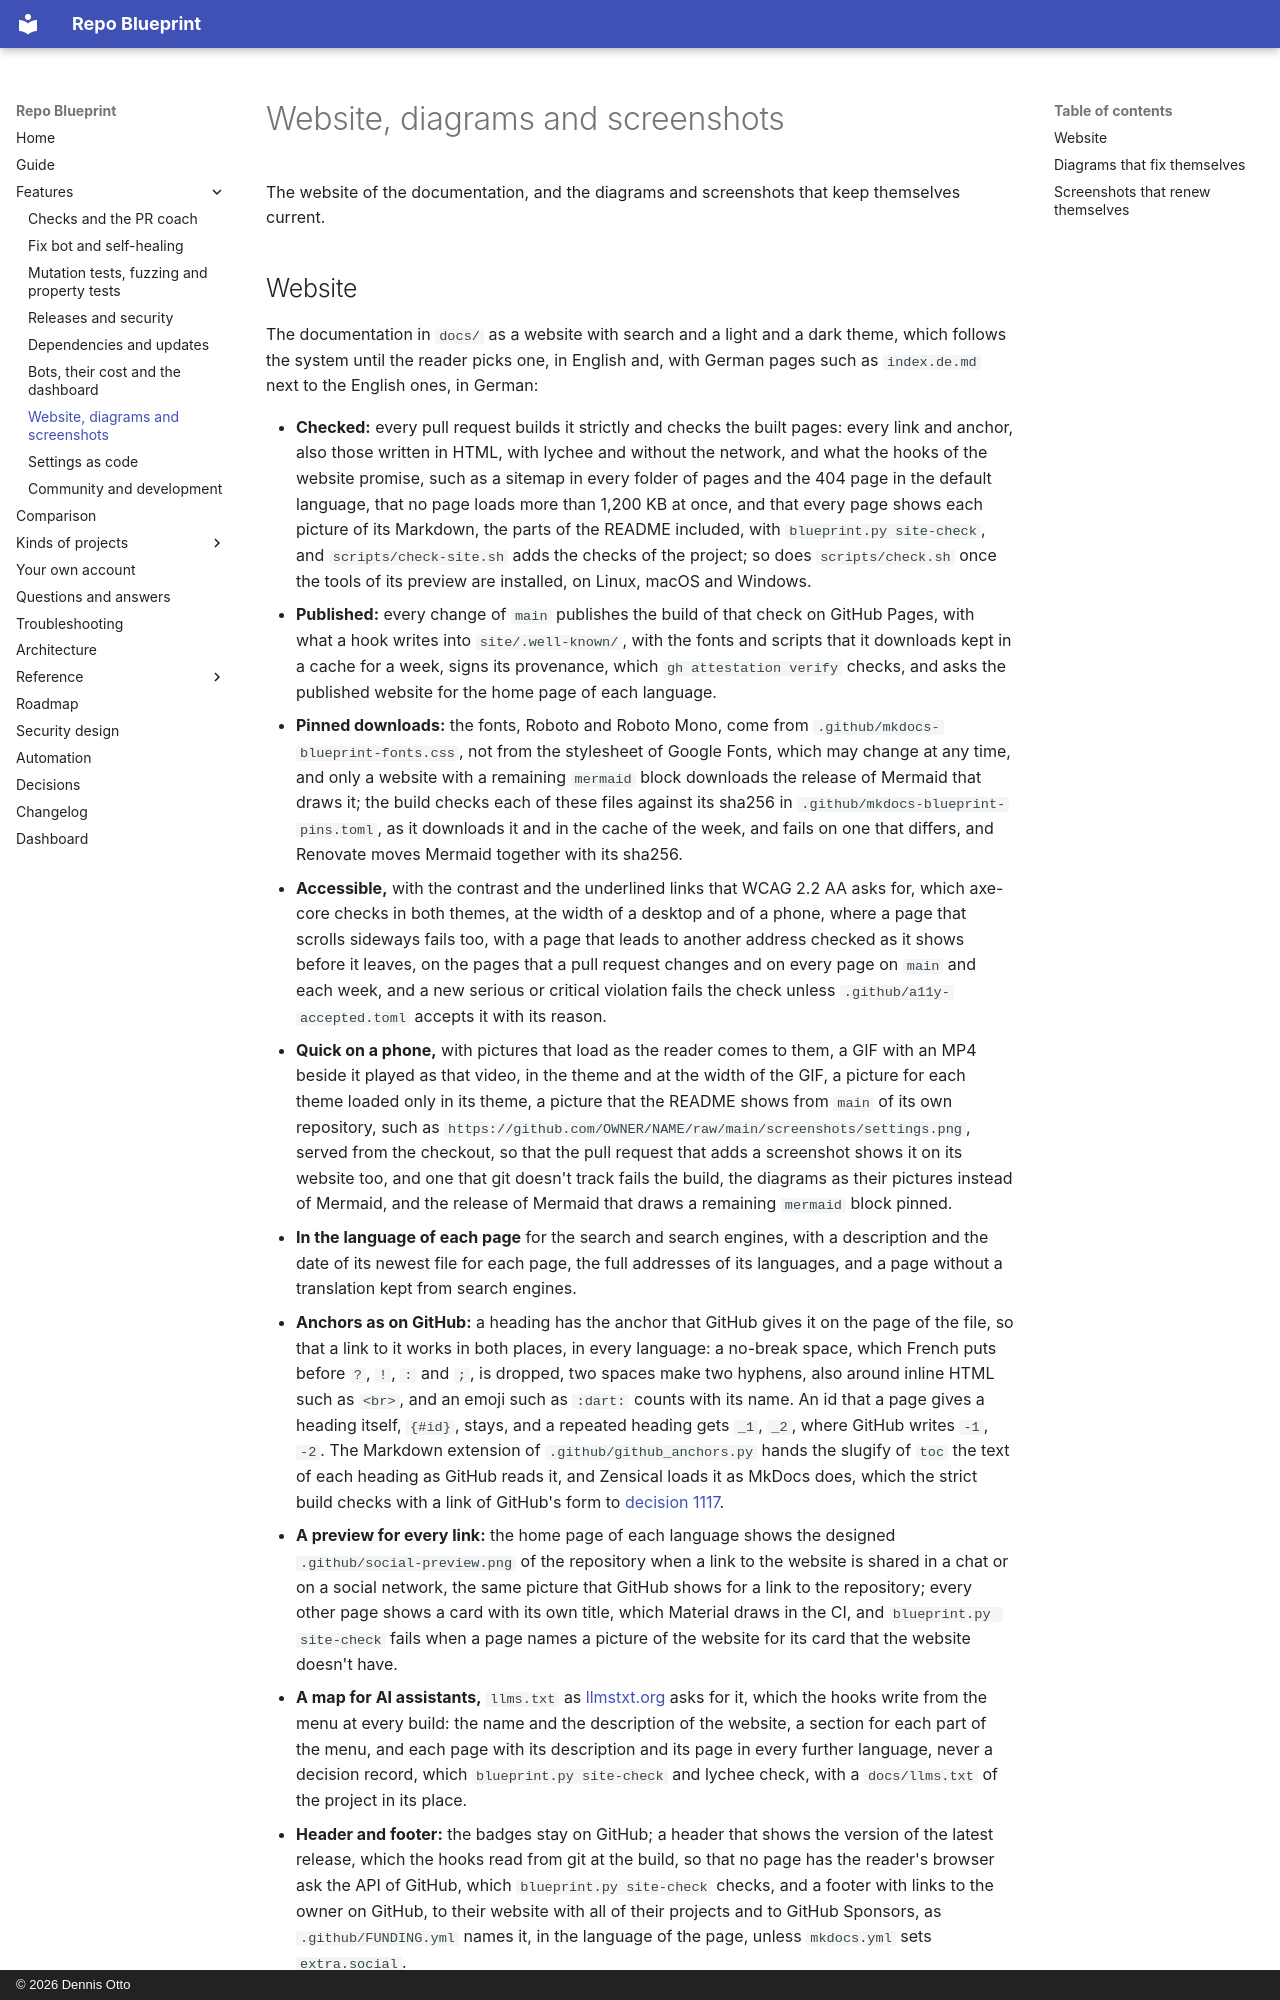

repository: Dennis-Otto/repo-blueprint · page: features/website/index.html · generator: mkdocs · copyright: © 2026 Dennis Otto

# Website, diagrams and screenshots

The website of the documentation, and the diagrams and screenshots that keep themselves current.

## Website

The documentation in `docs/` as a website with search and a light and a dark theme, which follows the system until the reader picks one, in English and, with German pages such as `index.de.md` next to the English ones, in German:

- **Checked:** every pull request builds it strictly and checks the built pages: every link and anchor, also those written in HTML, with lychee and without the network, and what the hooks of the website promise, such as a sitemap in every folder of pages and the 404 page in the default language, that no page loads more than 1,200 KB at once, and that every page shows each picture of its Markdown, the parts of the README included, with `blueprint.py site-check`, and `scripts/check-site.sh` adds the checks of the project; so does `scripts/check.sh` once the tools of its preview are installed, on Linux, macOS and Windows.
- **Published:** every change of `main` publishes the build of that check on GitHub Pages, with what a hook writes into `site/.well-known/`, with the fonts and scripts that it downloads kept in a cache for a week, signs its provenance, which `gh attestation verify` checks, and asks the published website for the home page of each language.
- **Pinned downloads:** the fonts, Roboto and Roboto Mono, come from `.github/mkdocs-blueprint-fonts.css`, not from the stylesheet of Google Fonts, which may change at any time, and only a website with a remaining `mermaid` block downloads the release of Mermaid that draws it; the build checks each of these files against its sha256 in `.github/mkdocs-blueprint-pins.toml`, as it downloads it and in the cache of the week, and fails on one that differs, and Renovate moves Mermaid together with its sha256.
- **Accessible,** with the contrast and the underlined links that WCAG 2.2 AA asks for, which axe-core checks in both themes, at the width of a desktop and of a phone, where a page that scrolls sideways fails too, with a page that leads to another address checked as it shows before it leaves, on the pages that a pull request changes and on every page on `main` and each week, and a new serious or critical violation fails the check unless `.github/a11y-accepted.toml` accepts it with its reason.
- **Quick on a phone,** with pictures that load as the reader comes to them, a GIF with an MP4 beside it played as that video, in the theme and at the width of the GIF, a picture for each theme loaded only in its theme, a picture that the README shows from `main` of its own repository, such as `https://github.com/OWNER/NAME/raw/main/screenshots/settings.png`, served from the checkout, so that the pull request that adds a screenshot shows it on its website too, and one that git doesn't track fails the build, the diagrams as their pictures instead of Mermaid, and the release of Mermaid that draws a remaining `mermaid` block pinned.
- **In the language of each page** for the search and search engines, with a description and the date of its newest file for each page, the full addresses of its languages, and a page without a translation kept from search engines.
- **Anchors as on GitHub:** a heading has the anchor that GitHub gives it on the page of the file, so that a link to it works in both places, in every language: a no-break space, which French puts before `?`, `!`, `:` and `;`, is dropped, two spaces make two hyphens, also around inline HTML such as `<br>`, and an emoji such as `:dart:` counts with its name. An id that a page gives a heading itself, `{#id}`, stays, and a repeated heading gets `_1`, `_2`, where GitHub writes `-1`, `-2`. The Markdown extension of `.github/github_anchors.py` hands the slugify of `toc` the text of each heading as GitHub reads it, and Zensical loads it as MkDocs does, which the strict build checks with a link of GitHub's form to [decision 1117](../decisions/1117-the-anchors-of-the-website-come-from-a-markdown-extension-of-the-blueprint.md#de-quoi-ai-je-besoin).
- **A preview for every link:** the home page of each language shows the designed `.github/social-preview.png` of the repository when a link to the website is shared in a chat or on a social network, the same picture that GitHub shows for a link to the repository; every other page shows a card with its own title, which Material draws in the CI, and `blueprint.py site-check` fails when a page names a picture of the website for its card that the website doesn't have.
- **A map for AI assistants,** `llms.txt` as [llmstxt.org](https://llmstxt.org/) asks for it, which the hooks write from the menu at every build: the name and the description of the website, a section for each part of the menu, and each page with its description and its page in every further language, never a decision record, which `blueprint.py site-check` and lychee check, with a `docs/llms.txt` of the project in its place.
- **Header and footer:** the badges stay on GitHub; a header that shows the version of the latest release, which the hooks read from git at the build, so that no page has the reader's browser ask the API of GitHub, which `blueprint.py site-check` checks, and a footer with links to the owner on GitHub, to their website with all of their projects and to GitHub Sponsors, as `.github/FUNDING.yml` names it, in the language of the page, unless `mkdocs.yml` sets `extra.social`.
- **A page *Automation*,** which the hooks write from `.github/workflows/` at every build, in English and German: every workflow in a fold of its own, which a link or the search opens, so that the page stays short on a phone, which `blueprint.py site-check` checks, with the comment at its top and what starts it, each schedule in words, the checks that `main` requires, and the environments and secrets that it uses, and a `docs/automation.md` of the project in its place.
